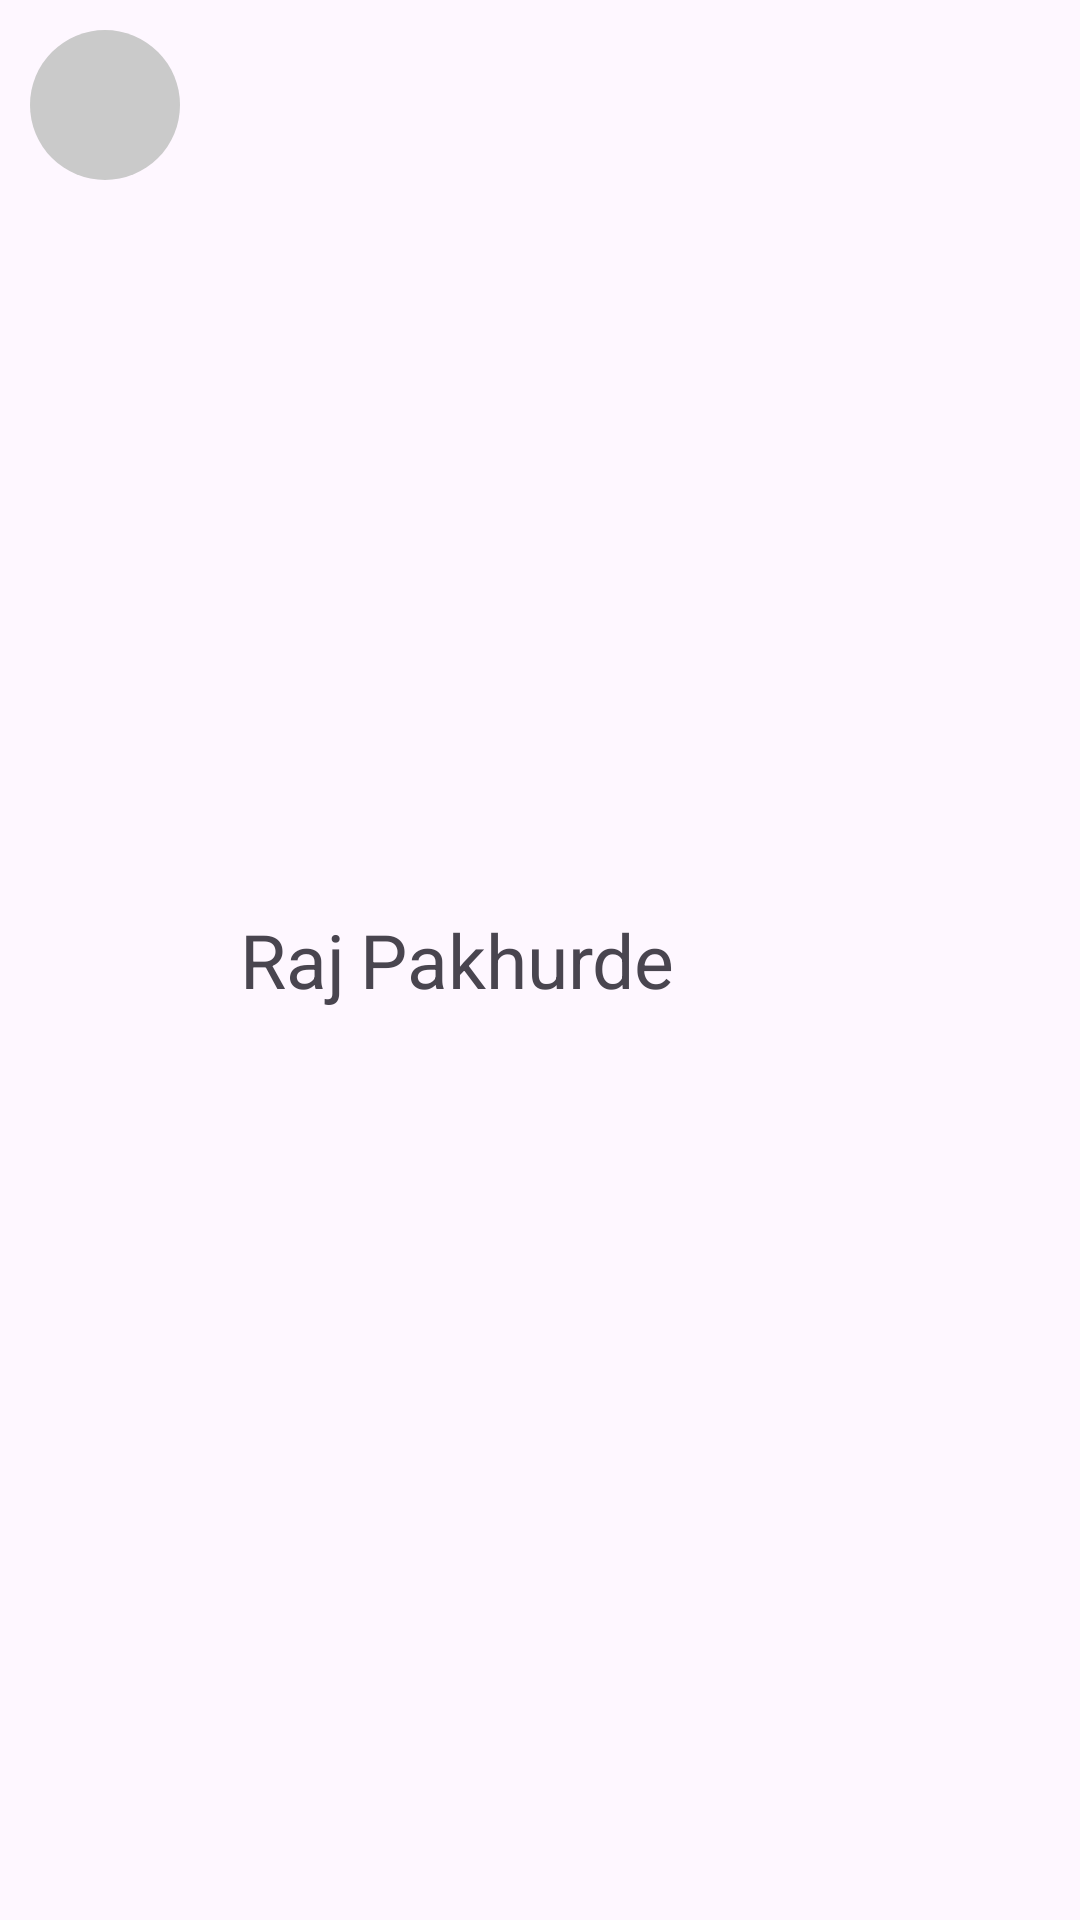

The Android layout XML behind this screen, and the referenced resources:
<!-- AndroidManifest.xml: application theme Theme.FireBaseDemo -->
<!-- res/layout/recyclerview_item.xml -->
<?xml version="1.0" encoding="utf-8"?>
<LinearLayout xmlns:android="http://schemas.android.com/apk/res/android"
    xmlns:app="http://schemas.android.com/apk/res-auto"
    android:layout_width="match_parent"
    android:layout_height="wrap_content"
    android:orientation="vertical"
    app:layoutDescription="@xml/recyclerview_item_scene">

    <LinearLayout
        android:layout_width="match_parent"
        android:layout_height="match_parent"
        android:orientation="horizontal">

        <ImageView
            android:id="@+id/imageView"
            android:layout_width="50dp"
            android:layout_height="50dp"
            android:layout_margin="10dp"
            android:background="@drawable/circle_bg"
            app:srcCompat="@drawable/baseline_person_24" />

        <TextView
            android:id="@+id/tvFname"
            android:layout_width="wrap_content"
            android:layout_height="wrap_content"
            android:textSize="25sp"
            android:layout_gravity="center"
            android:layout_marginLeft="10dp"
            android:text="Raj" />
        <TextView
            android:id="@+id/tvLname"
            android:layout_width="wrap_content"
            android:layout_height="wrap_content"
            android:layout_gravity="center"
            android:layout_marginLeft="5dp"
            android:textSize="25dp"
            android:text="Pakhurde" />
    </LinearLayout>

    <TextView
        android:id="@+id/tvUsermode"
        android:layout_width="wrap_content"
        android:layout_height="wrap_content"
        android:text="Student"
        android:textSize="20sp"
        android:layout_marginLeft="80dp"/>



</LinearLayout>
<!-- resources referenced by this layout -->
<resources>
  <!-- drawable circle_bg (drawable) -->
  <?xml version="1.0" encoding="utf-8"?>
  <shape xmlns:android="http://schemas.android.com/apk/res/android"
      android:shape="oval">
      <solid
          android:color="#CACACA"/>
  
  </shape>
  <style name="Theme.FireBaseDemo" parent="Theme.Material3.DayNight.NoActionBar">
          
          <item name="colorPrimary">@color/purple_500</item>
          <item name="colorPrimaryVariant">@color/purple_700</item>
          <item name="colorOnPrimary">@color/white</item>
          
          <item name="colorSecondary">@color/teal_200</item>
          <item name="colorSecondaryVariant">@color/teal_700</item>
          <item name="colorOnSecondary">@color/black</item>
          
          <item name="android:statusBarColor">?attr/colorPrimaryVariant</item>
          
      </style>
  <!-- not gathered from this repository: default colours our renderer supplied (Android Studio template values) -->
  <color name="purple_500">#FF6200EE</color>
  <color name="purple_700">#FF3700B3</color>
  <color name="teal_200">#FF03DAC5</color>
  <color name="teal_700">#FF018786</color>
  <color name="black">#FF000000</color>
  <color name="white">#FFFFFFFF</color>
</resources>
